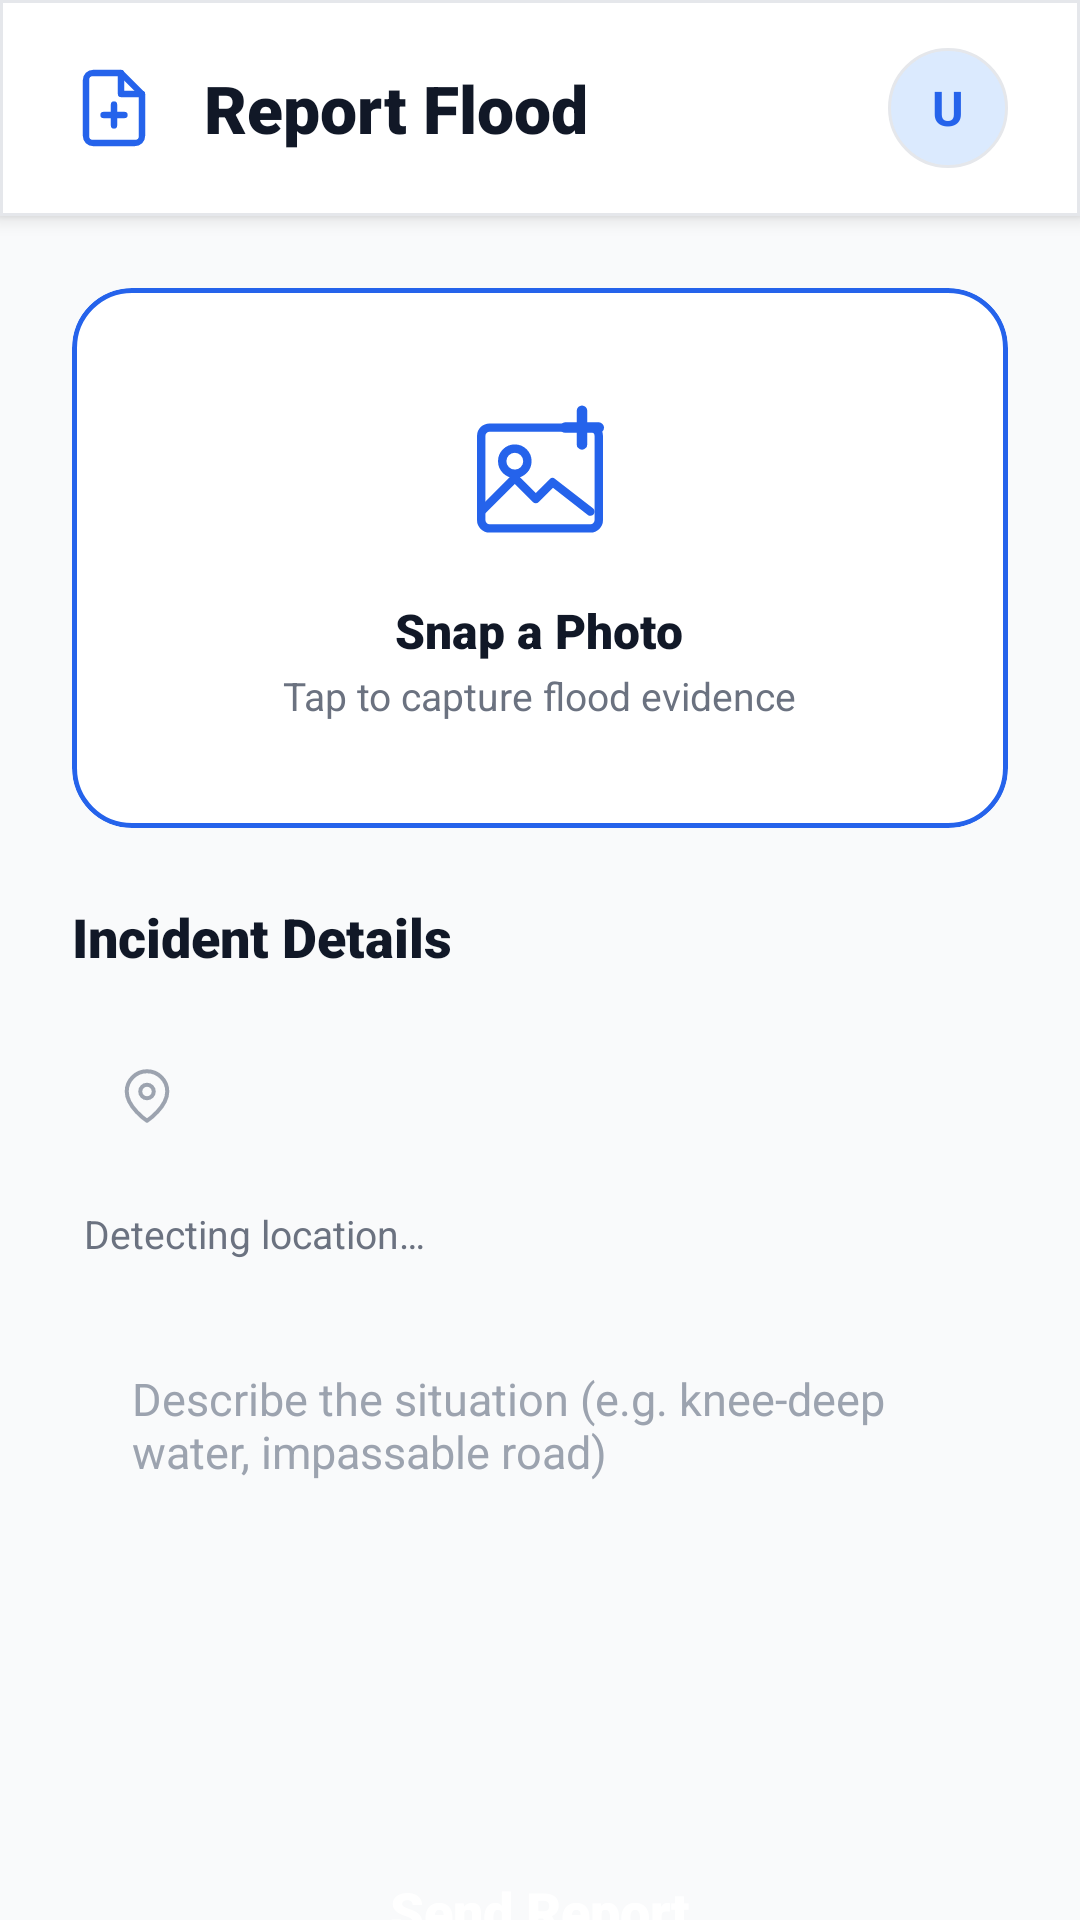

Layout XML and referenced resources for this Android screen:
<!-- AndroidManifest.xml: application theme Theme.FloodGuard -->
<!-- res/layout/fragment_report.xml -->
<?xml version="1.0" encoding="utf-8"?>
<LinearLayout xmlns:android="http://schemas.android.com/apk/res/android"
    xmlns:app="http://schemas.android.com/apk/res-auto"
    xmlns:tools="http://schemas.android.com/tools"
    android:layout_width="match_parent"
    android:layout_height="match_parent"
    android:background="@color/bg_secondary"
    android:orientation="vertical">

    
    <LinearLayout
        android:layout_width="match_parent"
        android:layout_height="72dp"
        android:background="@drawable/bg_topbar_modern"
        android:elevation="4dp"
        android:gravity="center_vertical"
        android:orientation="horizontal"
        android:paddingStart="24dp"
        android:paddingEnd="24dp">

        <ImageView
            android:layout_width="28dp"
            android:layout_height="28dp"
            android:contentDescription="Report Icon"
            android:src="@drawable/ic_report"
            app:tint="@color/primary" />

        <TextView
            android:layout_width="0dp"
            android:layout_height="wrap_content"
            android:layout_marginStart="16dp"
            android:layout_weight="1"
            android:fontFamily="sans-serif-black"
            android:text="Report Flood"
            android:textColor="@color/text_primary"
            android:textSize="22sp" />

        <TextView
            android:id="@+id/tv_user_initial"
            android:layout_width="40dp"
            android:layout_height="40dp"
            android:background="@drawable/bg_avatar"
            android:gravity="center"
            android:text="U"
            android:textColor="@color/primary"
            android:textSize="16sp"
            android:textStyle="bold" />
    </LinearLayout>

    <ScrollView
        android:layout_width="match_parent"
        android:layout_height="match_parent"
        android:fillViewport="true"
        android:scrollbars="none">

        <LinearLayout
            android:layout_width="match_parent"
            android:layout_height="wrap_content"
            android:orientation="vertical"
            android:padding="24dp"
            android:paddingBottom="100dp">

            
            <com.google.android.material.card.MaterialCardView
                android:id="@+id/upload_photo_area"
                android:layout_width="match_parent"
                android:layout_height="180dp"
                android:layout_marginBottom="24dp"
                android:clickable="true"
                android:focusable="true"
                app:cardCornerRadius="20dp"
                app:cardElevation="0dp"
                app:strokeColor="@color/primary"
                app:strokeWidth="1.5dp">

                <LinearLayout
                    android:layout_width="match_parent"
                    android:layout_height="match_parent"
                    android:gravity="center"
                    android:orientation="vertical">

                    <ImageView
                        android:id="@+id/iv_photo_preview"
                        android:layout_width="56dp"
                        android:layout_height="56dp"
                        android:layout_marginBottom="12dp"
                        android:contentDescription="Upload Photo"
                        android:src="@drawable/ic_photo_upload"
                        app:tint="@color/primary" />

                    <TextView
                        android:layout_width="wrap_content"
                        android:layout_height="wrap_content"
                        android:fontFamily="sans-serif-black"
                        android:text="Snap a Photo"
                        android:textColor="@color/text_primary"
                        android:textSize="16sp" />

                    <TextView
                        android:layout_width="wrap_content"
                        android:layout_height="wrap_content"
                        android:layout_marginTop="2dp"
                        android:text="Tap to capture flood evidence"
                        android:textColor="@color/text_secondary"
                        android:textSize="13sp" />
                </LinearLayout>
            </com.google.android.material.card.MaterialCardView>

            <TextView
                android:layout_width="wrap_content"
                android:layout_height="wrap_content"
                android:layout_marginBottom="12dp"
                android:fontFamily="sans-serif-black"
                android:text="Incident Details"
                android:textColor="@color/text_primary"
                android:textSize="18sp" />

            
            <LinearLayout
                android:layout_width="match_parent"
                android:layout_height="58dp"
                android:layout_marginBottom="8dp"
                android:background="@drawable/bg_input_selector"
                android:gravity="center_vertical"
                android:orientation="horizontal"
                android:paddingHorizontal="16dp">

                <ImageView
                    android:layout_width="18dp"
                    android:layout_height="18dp"
                    android:src="@drawable/ic_location"
                    app:tint="@color/text_tertiary" />

                <Spinner
                    android:id="@+id/spinner_barangay"
                    android:layout_width="match_parent"
                    android:layout_height="match_parent"
                    android:background="@null"
                    android:spinnerMode="dropdown" />
            </LinearLayout>

            <TextView
                android:id="@+id/tv_location_status"
                android:layout_width="wrap_content"
                android:layout_height="wrap_content"
                android:layout_marginBottom="16dp"
                android:layout_marginStart="4dp"
                android:text="@string/detecting_location"
                android:textColor="@color/text_secondary"
                android:textSize="13sp" />

            
            <EditText
                android:id="@+id/et_description"
                android:layout_width="match_parent"
                android:layout_height="140dp"
                android:layout_marginBottom="32dp"
                android:background="@drawable/bg_input_selector"
                android:gravity="top|start"
                android:hint="Describe the situation (e.g. knee-deep water, impassable road)"
                android:inputType="textMultiLine"
                android:padding="20dp"
                android:textColor="@color/text_primary"
                android:textColorHint="@color/text_tertiary"
                android:textSize="15sp" />

            <Button
                android:id="@+id/btn_submit_report"
                android:layout_width="match_parent"
                android:layout_height="58dp"
                android:background="@drawable/bg_button_primary"
                android:fontFamily="sans-serif-black"
                android:text="Send Report"
                android:textAllCaps="false"
                android:textColor="@color/text_white"
                android:textSize="18sp"
                app:backgroundTint="@null"
                app:icon="@drawable/ic_send"
                app:iconGravity="textStart"
                app:iconPadding="12dp"
                app:iconTint="@color/text_white" />

        </LinearLayout>
    </ScrollView>
</LinearLayout>
<!-- resources referenced by this layout -->
<resources>
  <color name="bg_secondary">#F9FAFB</color>
  <color name="primary">#2563EB</color>
  <color name="text_primary">#111827</color>
  <color name="text_secondary">#6B7280</color>
  <color name="text_tertiary">#9CA3AF</color>
  <color name="text_white">#FFFFFF</color>
  <!-- drawable bg_avatar (drawable) -->
  <?xml version="1.0" encoding="utf-8"?>
  <shape xmlns:android="http://schemas.android.com/apk/res/android"
      android:shape="oval">
      <solid android:color="@color/primary_light" />
      <stroke android:width="1dp" android:color="@color/divider" />
  </shape>
  <!-- drawable bg_topbar_modern (drawable) -->
  <?xml version="1.0" encoding="utf-8"?>
  <shape xmlns:android="http://schemas.android.com/apk/res/android"
      android:shape="rectangle">
      <solid android:color="@color/bg_primary" />
      <stroke android:width="1dp" android:color="@color/divider" />
  </shape>
  <!-- drawable ic_location (drawable) -->
  <?xml version="1.0" encoding="utf-8"?>
  <vector xmlns:android="http://schemas.android.com/apk/res/android"
      android:width="24dp"
      android:height="24dp"
      android:viewportWidth="24"
      android:viewportHeight="24">
      <path
          android:fillColor="@android:color/transparent"
          android:strokeColor="@color/text_secondary"
          android:strokeWidth="1.8"
          android:strokeLineCap="round"
          android:strokeLineJoin="round"
          android:pathData="M21,10c0,7 -9,13 -9,13s-9,-6 -9,-13a9,9 0,0 1,18 0z" />
      <path
          android:fillColor="@android:color/transparent"
          android:strokeColor="@color/text_secondary"
          android:strokeWidth="1.8"
          android:pathData="M12,10m-3,0a3,3 0,1 1,6 0a3,3 0,1 1,-6 0" />
  </vector>
  <!-- drawable ic_send (drawable) -->
  <?xml version="1.0" encoding="utf-8"?>
  <vector xmlns:android="http://schemas.android.com/apk/res/android"
      android:width="20dp"
      android:height="20dp"
      android:viewportWidth="24"
      android:viewportHeight="24">
      <path
          android:fillColor="@android:color/transparent"
          android:strokeColor="@color/text_white"
          android:strokeWidth="2"
          android:strokeLineCap="round"
          android:strokeLineJoin="round"
          android:pathData="M22,2L11,13" />
      <path
          android:fillColor="@android:color/transparent"
          android:strokeColor="@color/text_white"
          android:strokeWidth="2"
          android:strokeLineCap="round"
          android:strokeLineJoin="round"
          android:pathData="M22,2L15,22 11,13 2,9l20,-7z" />
  </vector>
  <string name="detecting_location">Detecting location…</string>
  <style name="Theme.FloodGuard" parent="Base.Theme.FloodGuard" />
  <color name="primary_light">#DBEAFE</color>
  <color name="divider">#E5E7EB</color>
  <color name="bg_primary">#FFFFFF</color>
  <style name="Base.Theme.FloodGuard" parent="Theme.Material3.DayNight.NoActionBar">
          
          <item name="colorPrimary">@color/primary</item>
          <item name="colorOnPrimary">@color/text_white</item>
          <item name="colorPrimaryContainer">@color/primary_light</item>
          <item name="colorOnPrimaryContainer">@color/primary_dark</item>
  
          
          <item name="colorSecondaryContainer">@color/primary_light</item>
          <item name="colorOnSecondaryContainer">@color/primary</item>
  
          
          <item name="android:windowBackground">@color/bg_secondary</item>
          <item name="colorSurface">@color/bg_primary</item>
          <item name="colorOnSurface">@color/text_primary</item>
          <item name="colorSurfaceVariant">@color/bg_skeleton</item>
  
          
          <item name="android:statusBarColor">@android:color/transparent</item>
          <item name="android:navigationBarColor">@android:color/transparent</item>
          <item name="android:windowLightStatusBar" tools:targetApi="m">true</item>
      </style>
  <color name="primary_dark">#1D4ED8</color>
  <color name="bg_skeleton">#EEF2FF</color>
</resources>
